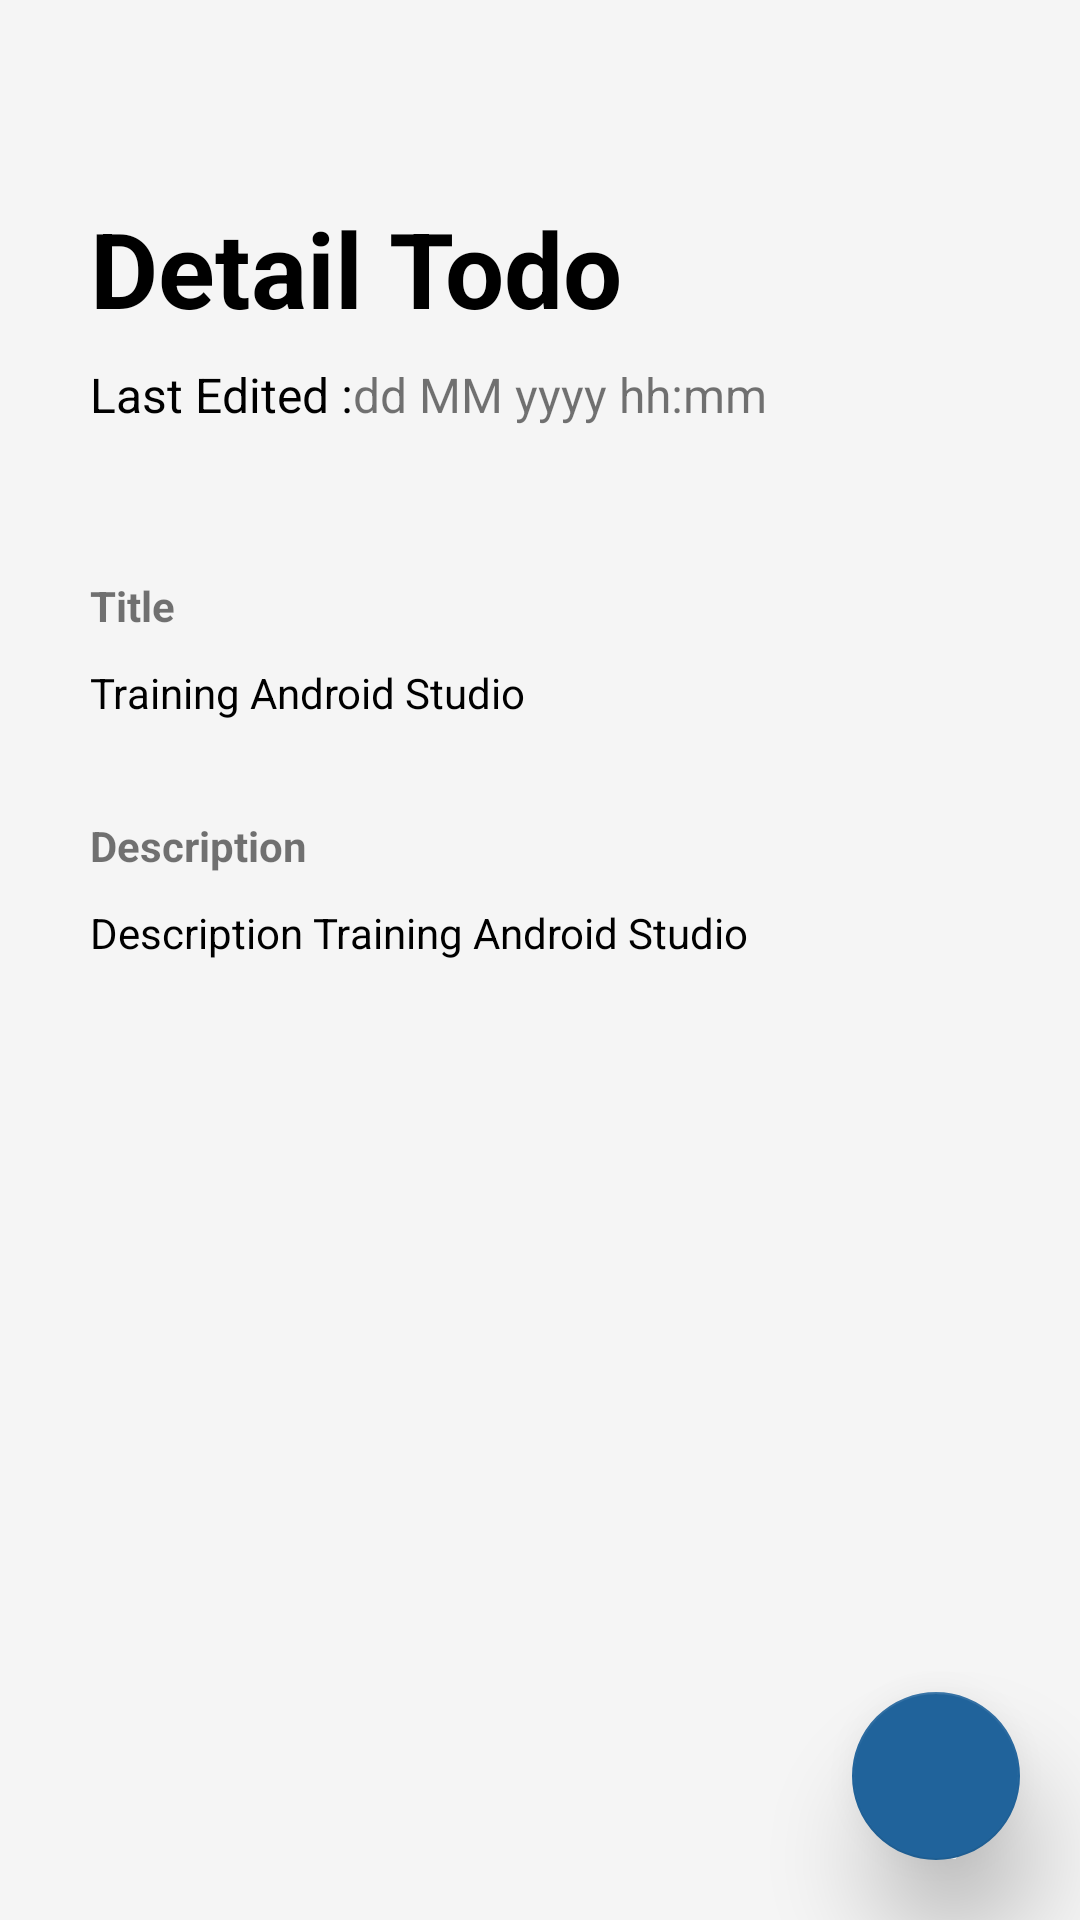

This screen was rendered from an Android layout file. Write that file and the resources it references.
<!-- AndroidManifest.xml: application theme Theme.Kepo -->
<!-- res/layout/activity_detail_todo.xml -->
<?xml version="1.0" encoding="utf-8"?>
<RelativeLayout
    xmlns:android="http://schemas.android.com/apk/res/android"
    xmlns:app="http://schemas.android.com/apk/res-auto"
    xmlns:tools="http://schemas.android.com/tools"
    android:layout_width="match_parent"
    android:layout_height="match_parent"
    tools:context=".DetailTodoActivity"
    android:background="@color/soft_gray">

    <LinearLayout
        android:layout_width="match_parent"
        android:layout_height="wrap_content"
        android:padding="30dp"
        android:orientation="vertical"
        >

        <ImageButton
            android:id="@+id/ib_back"
            android:layout_width="wrap_content"
            android:layout_height="wrap_content"
            android:background="@color/soft_gray"
            android:src="@drawable/ic_arrow_back"
            android:padding="8dp"
            />
        <TextView
            android:layout_width="wrap_content"
            android:layout_height="wrap_content"
            android:text="@string/detail_todo"
            android:textStyle="bold"
            android:paddingTop="20dp"
            android:textSize="35dp"
            android:textColor="@color/black"
            />
        <LinearLayout
            android:layout_width="wrap_content"
            android:layout_height="wrap_content"
            android:orientation="horizontal"
            >
            <TextView
                android:layout_width="wrap_content"
                android:layout_height="wrap_content"
                android:text="@string/last_edited"
                android:paddingTop="8dp"
                android:textSize="16dp"
                android:textColor="@color/black"
                />
            <TextView
                android:id="@+id/tv_edited"
                android:layout_width="wrap_content"
                android:layout_height="wrap_content"
                android:text="dd MM yyyy hh:mm"
                android:paddingTop="8dp"
                android:textSize="16dp"
                />
        </LinearLayout>

        <LinearLayout
            android:layout_width="match_parent"
            android:layout_height="match_parent"
            android:orientation="vertical"
            >
            <TextView
                android:layout_width="wrap_content"
                android:layout_height="match_parent"
                android:text="@string/title"
                android:layout_marginTop="50dp"
                android:textSize="14sp"
                android:textStyle="bold"
                />
            <TextView
                android:id="@+id/tv_title"
                android:layout_width="wrap_content"
                android:layout_height="match_parent"
                android:layout_marginTop="10dp"
                android:text="@string/training_android_studio"
                android:textSize="14sp"
                android:textColor="@color/black"
                />
            <TextView
                android:layout_width="wrap_content"
                android:layout_height="match_parent"
                android:text="@string/description"
                android:layout_marginTop="32dp"
                android:textSize="14sp"
                android:textStyle="bold"
                />
            <TextView
                android:id="@+id/tv_description"
                android:layout_width="wrap_content"
                android:layout_height="match_parent"
                android:layout_marginTop="10dp"
                android:text="@string/description_training_android_studio"
                android:textColor="@color/black"
                android:textSize="14sp"
                />
        </LinearLayout>

    </LinearLayout>
    <com.google.android.material.floatingactionbutton.FloatingActionButton
        android:id="@+id/btn_edit"
        android:layout_width="wrap_content"
        android:layout_height="match_parent"
        android:src="@drawable/ic_create"
        android:layout_alignParentBottom="true"
        android:layout_alignParentRight="true"
        android:layout_marginBottom="20dp"
        android:layout_marginRight="20dp"
        app:elevation="20dp"
        />
    <ProgressBar
        android:id="@+id/progress_bar"
        android:layout_width="wrap_content"
        android:layout_height="wrap_content"
        android:layout_centerVertical="true"
        android:layout_centerHorizontal="true"
        android:visibility="gone"
        />

</RelativeLayout>
<!-- resources referenced by this layout -->
<resources>
  <color name="black">#FF000000</color>
  <color name="soft_gray">#F5F5F5</color>
  <string name="description">Description</string>
  <string name="description_training_android_studio">Description Training Android Studio</string>
  <string name="detail_todo">Detail Todo</string>
  <string name="last_edited">Last Edited :</string>
  <string name="title">Title</string>
  <string name="training_android_studio">Training Android Studio</string>
  <style name="Theme.Kepo" parent="Theme.MaterialComponents.DayNight.NoActionBar">
          
          <item name="colorPrimary">@color/purple_500</item>
          <item name="colorPrimaryVariant">@color/purple_700</item>
          <item name="colorOnPrimary">@color/white</item>
          
          <item name="colorSecondary">@color/blue1</item>
          <item name="colorSecondaryVariant">@color/teal_700</item>
          <item name="colorOnSecondary">@color/white</item>
          
          <item name="android:statusBarColor" tools:targetApi="l">?attr/colorPrimaryVariant</item>
          
          <item name="colorButtonNormal">@color/blue</item>
      </style>
  <color name="purple_500">#FF6200EE</color>
  <color name="purple_700">#FF3700B3</color>
  <color name="white">#FFFFFFFF</color>
  <color name="blue1">#20639B</color>
  <color name="teal_700">#FF018786</color>
  <color name="blue">#3251a1</color>
</resources>
